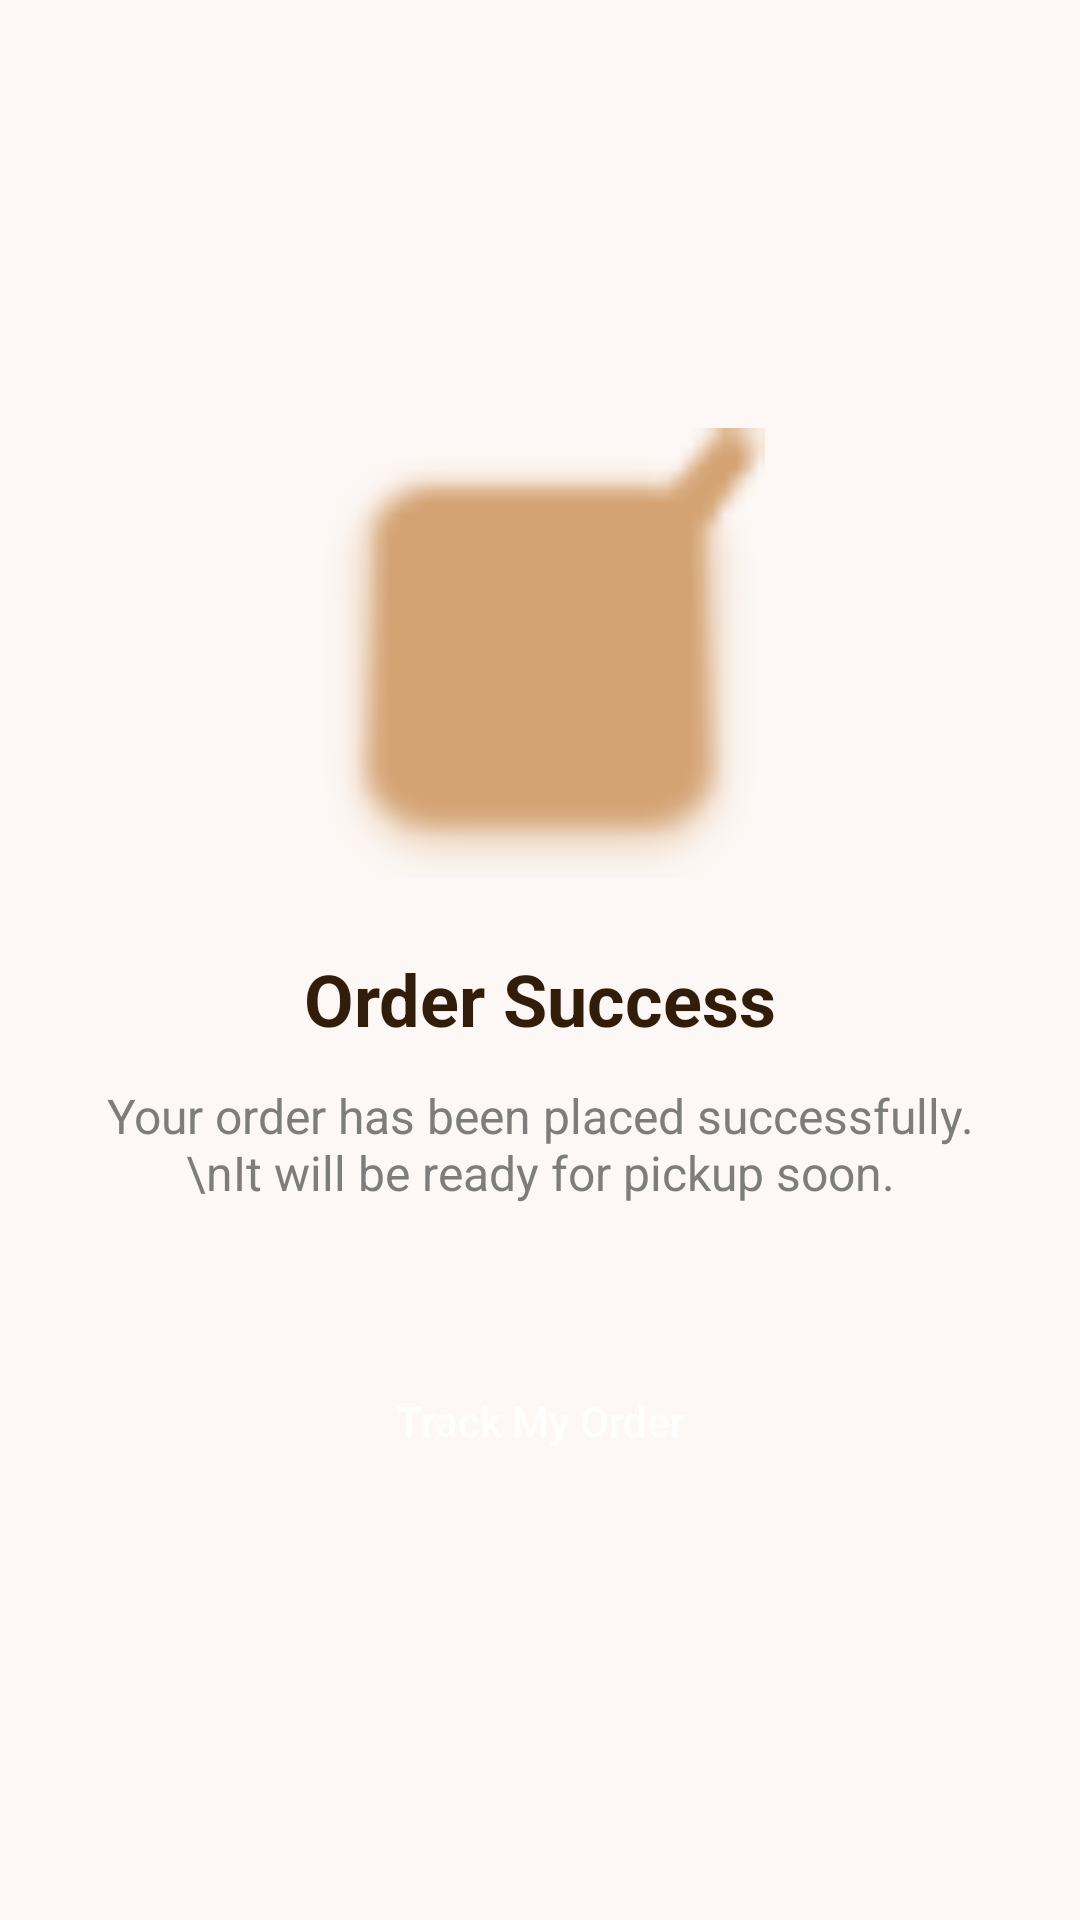

This screen was rendered from an Android layout file. Write that file and the resources it references.
<!-- AndroidManifest.xml: application theme Theme.CoffeApp -->
<!-- res/layout/activity_order_success.xml -->
<?xml version="1.0" encoding="utf-8"?>
<androidx.constraintlayout.widget.ConstraintLayout xmlns:android="http://schemas.android.com/apk/res/android"
    xmlns:app="http://schemas.android.com/apk/res-auto"
    android:id="@+id/orderSuccessRoot"
    android:layout_width="match_parent"
    android:layout_height="match_parent"
    android:background="@color/background"
    android:padding="32dp">

    <ImageView
        android:id="@+id/ivSuccess"
        android:layout_width="150dp"
        android:layout_height="150dp"
        android:src="@android:drawable/checkbox_on_background"
        app:layout_constraintBottom_toTopOf="@id/tvSuccessTitle"
        app:layout_constraintEnd_toEndOf="parent"
        app:layout_constraintStart_toStartOf="parent"
        app:layout_constraintTop_toTopOf="parent"
        app:layout_constraintVertical_chainStyle="packed"
        app:tint="@color/accent" />

    <TextView
        android:id="@+id/tvSuccessTitle"
        android:layout_width="wrap_content"
        android:layout_height="wrap_content"
        android:layout_marginTop="24dp"
        android:text="Order Success"
        android:textColor="@color/text_primary"
        android:textSize="24sp"
        android:textStyle="bold"
        app:layout_constraintBottom_toTopOf="@id/tvSuccessMsg"
        app:layout_constraintEnd_toEndOf="parent"
        app:layout_constraintStart_toStartOf="parent"
        app:layout_constraintTop_toBottomOf="@id/ivSuccess" />

    <TextView
        android:id="@+id/tvSuccessMsg"
        android:layout_width="wrap_content"
        android:layout_height="wrap_content"
        android:layout_marginTop="12dp"
        android:gravity="center"
        android:text="Your order has been placed successfully.\nIt will be ready for pickup soon."
        android:textColor="@color/text_secondary"
        android:textSize="16sp"
        app:layout_constraintBottom_toTopOf="@id/btnTrackOrder"
        app:layout_constraintEnd_toEndOf="parent"
        app:layout_constraintStart_toStartOf="parent"
        app:layout_constraintTop_toBottomOf="@id/tvSuccessTitle" />

    <Button
        android:id="@+id/btnTrackOrder"
        android:layout_width="match_parent"
        android:layout_height="wrap_content"
        android:layout_marginTop="48dp"
        android:background="@drawable/btn_primary_rounded"
        android:text="Track My Order"
        android:textAllCaps="false"
        android:textColor="@color/white"
        app:layout_constraintBottom_toBottomOf="parent"
        app:layout_constraintTop_toBottomOf="@id/tvSuccessMsg" />

</androidx.constraintlayout.widget.ConstraintLayout>
<!-- resources referenced by this layout -->
<resources>
  <color name="accent">#D4A373</color>
  <color name="background">#FDF8F5</color>
  <color name="text_primary">#321D0B</color>
  <color name="text_secondary">#7D7D7D</color>
  <color name="white">#FFFFFFFF</color>
  <style name="Theme.CoffeApp" parent="Base.Theme.CoffeApp" />
  <style name="Base.Theme.CoffeApp" parent="Theme.Material3.DayNight.NoActionBar">
          
          
      </style>
</resources>
